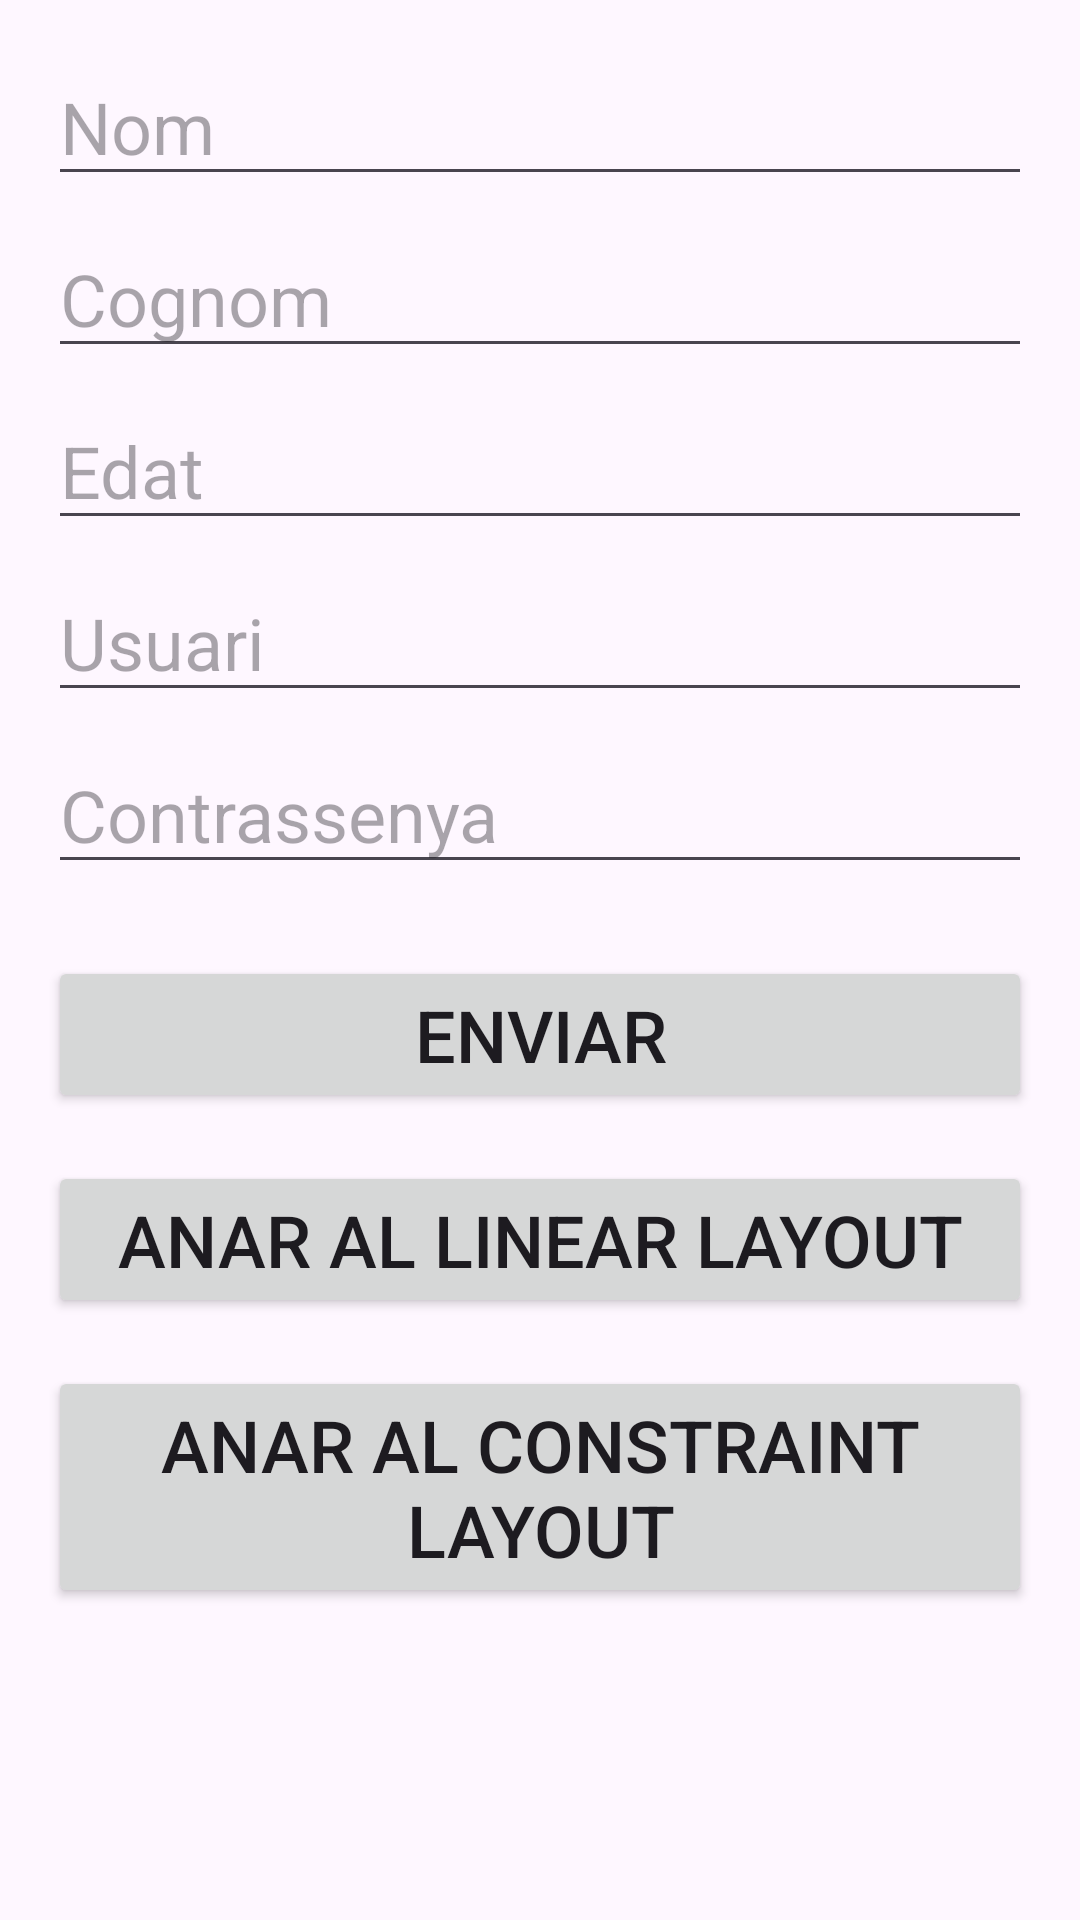

The Android layout XML behind this screen, and the referenced resources:
<!-- AndroidManifest.xml: application theme Theme.Victor_Vallecillos_UF1_ACT10 -->
<!-- res/layout/activity_relative_layout.xml -->
<?xml version="1.0" encoding="utf-8"?>
<androidx.constraintlayout.widget.ConstraintLayout xmlns:android="http://schemas.android.com/apk/res/android"
    xmlns:app="http://schemas.android.com/apk/res-auto"
    xmlns:tools="http://schemas.android.com/tools"
    android:id="@+id/main"
    android:layout_width="match_parent"
    android:layout_height="match_parent"
    tools:context=".RelativeLayoutActivity">

    <RelativeLayout
        android:layout_width="match_parent"
        android:layout_height="match_parent"
        android:padding="16dp">

        <EditText
            android:id="@+id/nameField"
            android:layout_width="match_parent"
            android:layout_height="wrap_content"
            android:layout_marginBottom="8dp"
            android:hint="@string/nameField"
            android:inputType="textPersonName"
            android:textSize="24sp" />

        <EditText
            android:id="@+id/lastNameField"
            android:layout_width="match_parent"
            android:layout_height="wrap_content"
            android:layout_below="@id/nameField"
            android:layout_marginBottom="8dp"
            android:hint="@string/lastNameField"
            android:inputType="textPersonName"
            android:textSize="24sp" />

        <EditText
            android:id="@+id/ageField"
            android:layout_width="match_parent"
            android:layout_height="wrap_content"
            android:layout_below="@id/lastNameField"
            android:layout_marginBottom="8dp"
            android:hint="@string/ageField"
            android:inputType="number"
            android:textSize="24sp" />

        <EditText
            android:id="@+id/userField"
            android:layout_width="match_parent"
            android:layout_height="wrap_content"
            android:layout_below="@id/ageField"
            android:layout_marginBottom="8dp"
            android:hint="@string/userField"
            android:inputType="text"
            android:textSize="24sp" />

        <EditText
            android:id="@+id/passwordField"
            android:layout_width="match_parent"
            android:layout_height="wrap_content"
            android:layout_below="@id/userField"
            android:layout_marginBottom="8dp"
            android:hint="@string/passwordField"
            android:inputType="textPassword"
            android:textSize="24sp" />

        <Button
            android:id="@+id/registerButton"
            android:layout_width="match_parent"
            android:layout_height="wrap_content"
            android:layout_below="@id/passwordField"
            android:layout_marginTop="16dp"
            android:text="@string/registerButton"
            android:textSize="24sp" />

        <Button
            android:id="@+id/linearLayoutButton"
            android:layout_width="match_parent"
            android:layout_height="wrap_content"
            android:layout_below="@id/registerButton"
            android:layout_marginTop="16dp"
            android:layout_marginBottom="16dp"
            android:text="@string/changeLinearLayout"
            android:textSize="24sp" />

        <Button
            android:id="@+id/constraintLayoutButton"
            android:layout_width="match_parent"
            android:layout_height="wrap_content"
            android:layout_below="@id/linearLayoutButton"
            android:text="@string/changeConstraintLayout"
            android:textSize="24sp" />

    </RelativeLayout>

</androidx.constraintlayout.widget.ConstraintLayout>
<!-- resources referenced by this layout -->
<resources>
  <string name="ageField">Edat</string>
  <string name="changeConstraintLayout">Anar al constraint layout</string>
  <string name="changeLinearLayout">Anar al linear layout</string>
  <string name="lastNameField">Cognom</string>
  <string name="nameField">Nom</string>
  <string name="passwordField">Contrassenya</string>
  <string name="registerButton">Enviar</string>
  <string name="userField">Usuari</string>
  <style name="Theme.Victor_Vallecillos_UF1_ACT10" parent="Base.Theme.Victor_Vallecillos_UF1_ACT10" />
  <style name="Base.Theme.Victor_Vallecillos_UF1_ACT10" parent="Theme.Material3.DayNight.NoActionBar">
          
          
      </style>
</resources>
